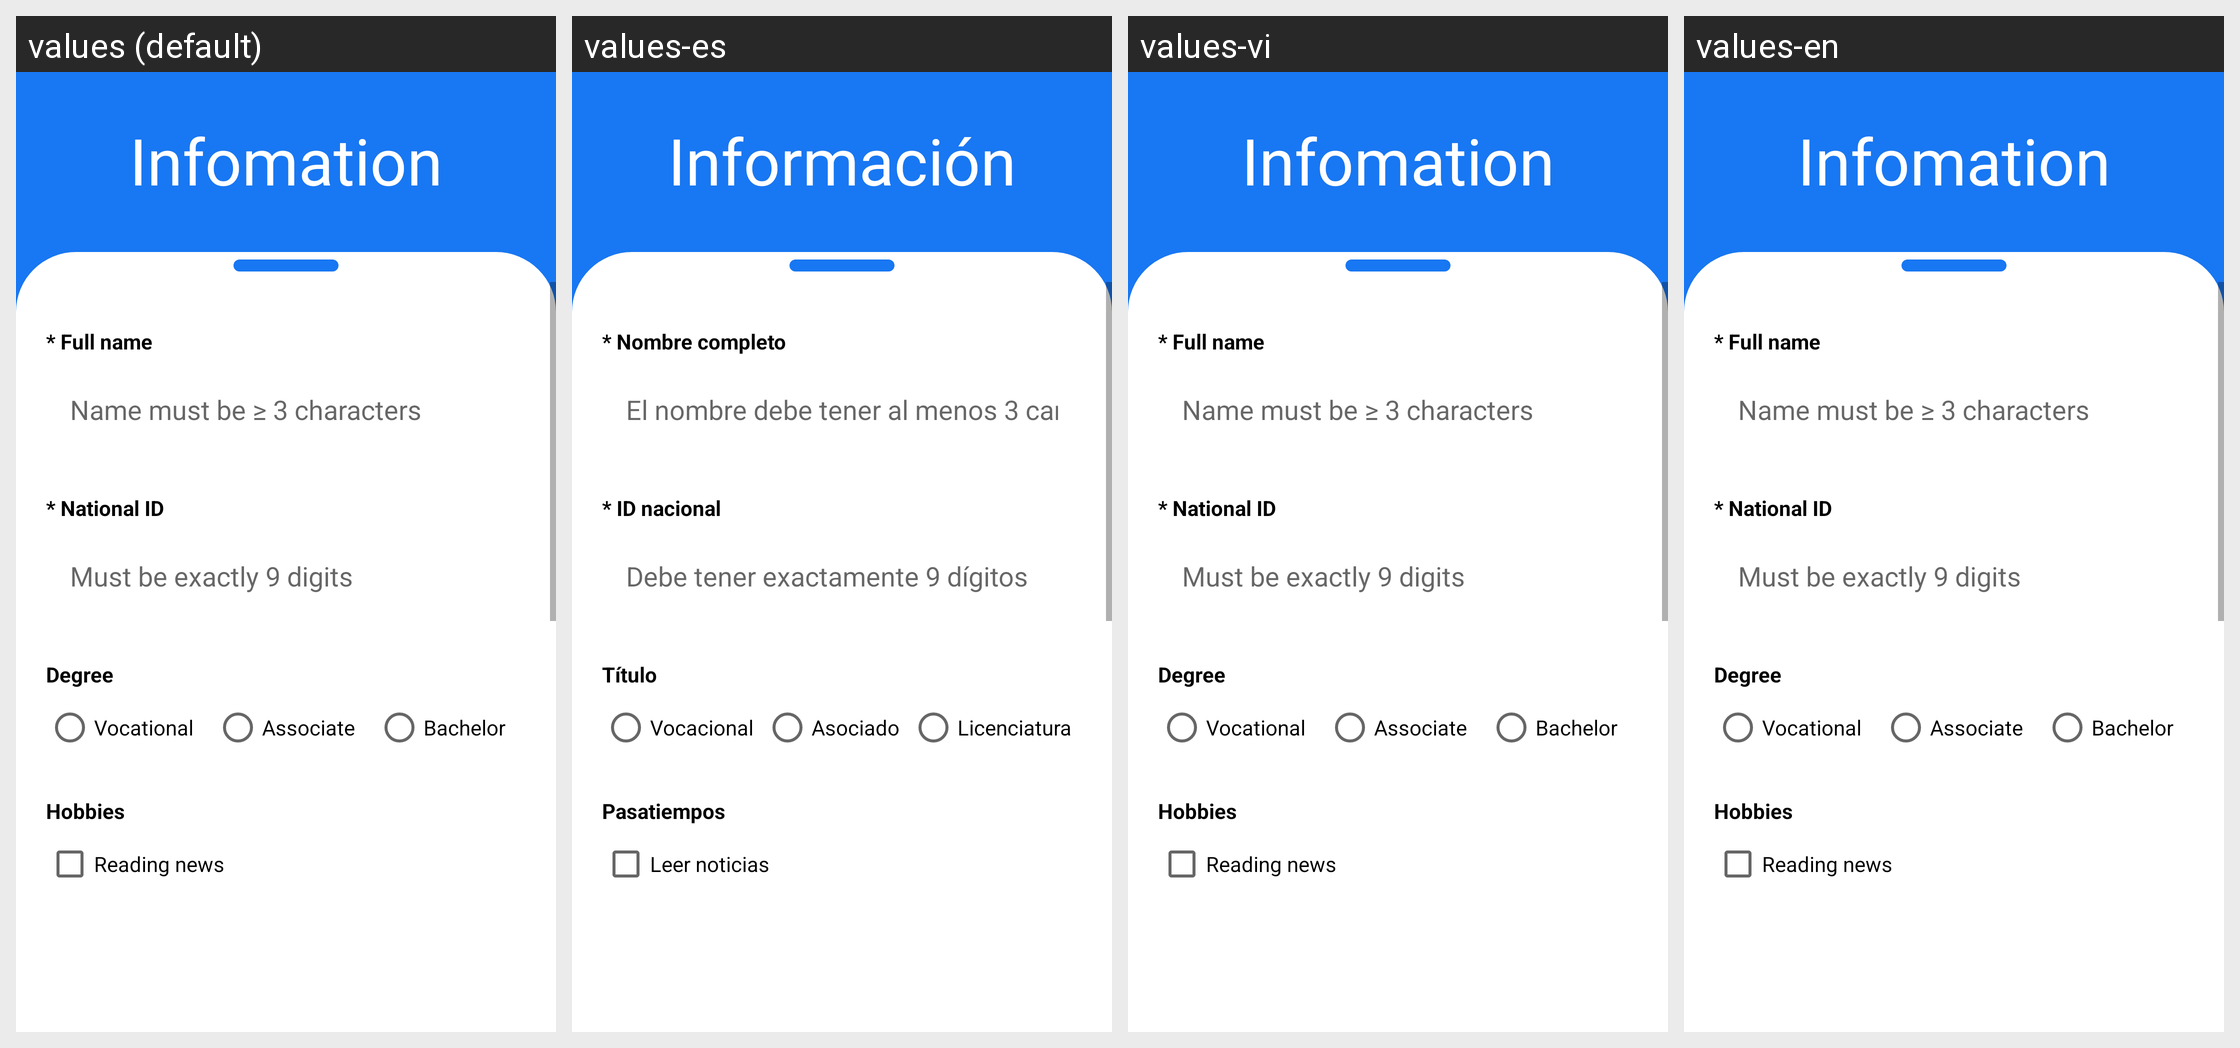

The Android screen above is rendered under several locales of the same app. Produce the string resources it draws, with the default and per-locale values.
Android screen res/layout/activity_ex3.xml rendered under 4 locales, left to right: values (default), values-es, values-vi, values-en. Device: Nexus 5 (rendered at 1080×1920; each locale shown at half size, 540×960, under a caption strip naming it); theme AppTheme.NoActionBar.
Other locales in the repository, not shown: values-af, values-ar, values-de, values-fr, values-ha, values-hi, values-in, values-it, values-iw, values-ja, values-ko, values-nl, values-pl, values-pt, values-ru, values-tr, values-ur, values-zh.
Strings drawn on this screen, with the default value and each locale's value (text and hints the layout hard-codes, and strings that could not be matched under every locale, appear in the picture but are not listed):

infomation
  values: Infomation
  values-es: Información
  values-vi: Infomation  [not translated; the default value is used]
  values-en: Infomation  [not translated; the default value is used]

full_name
  values: * Full name
  values-es: * Nombre completo
  values-vi: * Full name  [not translated; the default value is used]
  values-en: * Full name  [not translated; the default value is used]

name_must_be_3_characters
  values: Name must be ≥ 3 characters
  values-es: El nombre debe tener al menos 3 caracteres
  values-vi: Name must be ≥ 3 characters  [not translated; the default value is used]
  values-en: Name must be ≥ 3 characters  [not translated; the default value is used]

national_id
  values: * National ID
  values-es: * ID nacional
  values-vi: * National ID  [not translated; the default value is used]
  values-en: * National ID  [not translated; the default value is used]

must_be_exactly_9_digits
  values: Must be exactly 9 digits
  values-es: Debe tener exactamente 9 dígitos
  values-vi: Must be exactly 9 digits  [not translated; the default value is used]
  values-en: Must be exactly 9 digits  [not translated; the default value is used]

degree
  values: Degree
  values-es: Título
  values-vi: Degree  [not translated; the default value is used]
  values-en: Degree  [not translated; the default value is used]

vocational
  values: Vocational
  values-es: Vocacional
  values-vi: Vocational  [not translated; the default value is used]
  values-en: Vocational  [not translated; the default value is used]

associate
  values: Associate
  values-es: Asociado
  values-vi: Associate  [not translated; the default value is used]
  values-en: Associate  [not translated; the default value is used]

bachelor
  values: Bachelor
  values-es: Licenciatura
  values-vi: Bachelor  [not translated; the default value is used]
  values-en: Bachelor  [not translated; the default value is used]

hobbies
  values: Hobbies
  values-es: Pasatiempos
  values-vi: Hobbies  [not translated; the default value is used]
  values-en: Hobbies  [not translated; the default value is used]

reading_news
  values: Reading news
  values-es: Leer noticias
  values-vi: Reading news  [not translated; the default value is used]
  values-en: Reading news  [not translated; the default value is used]
